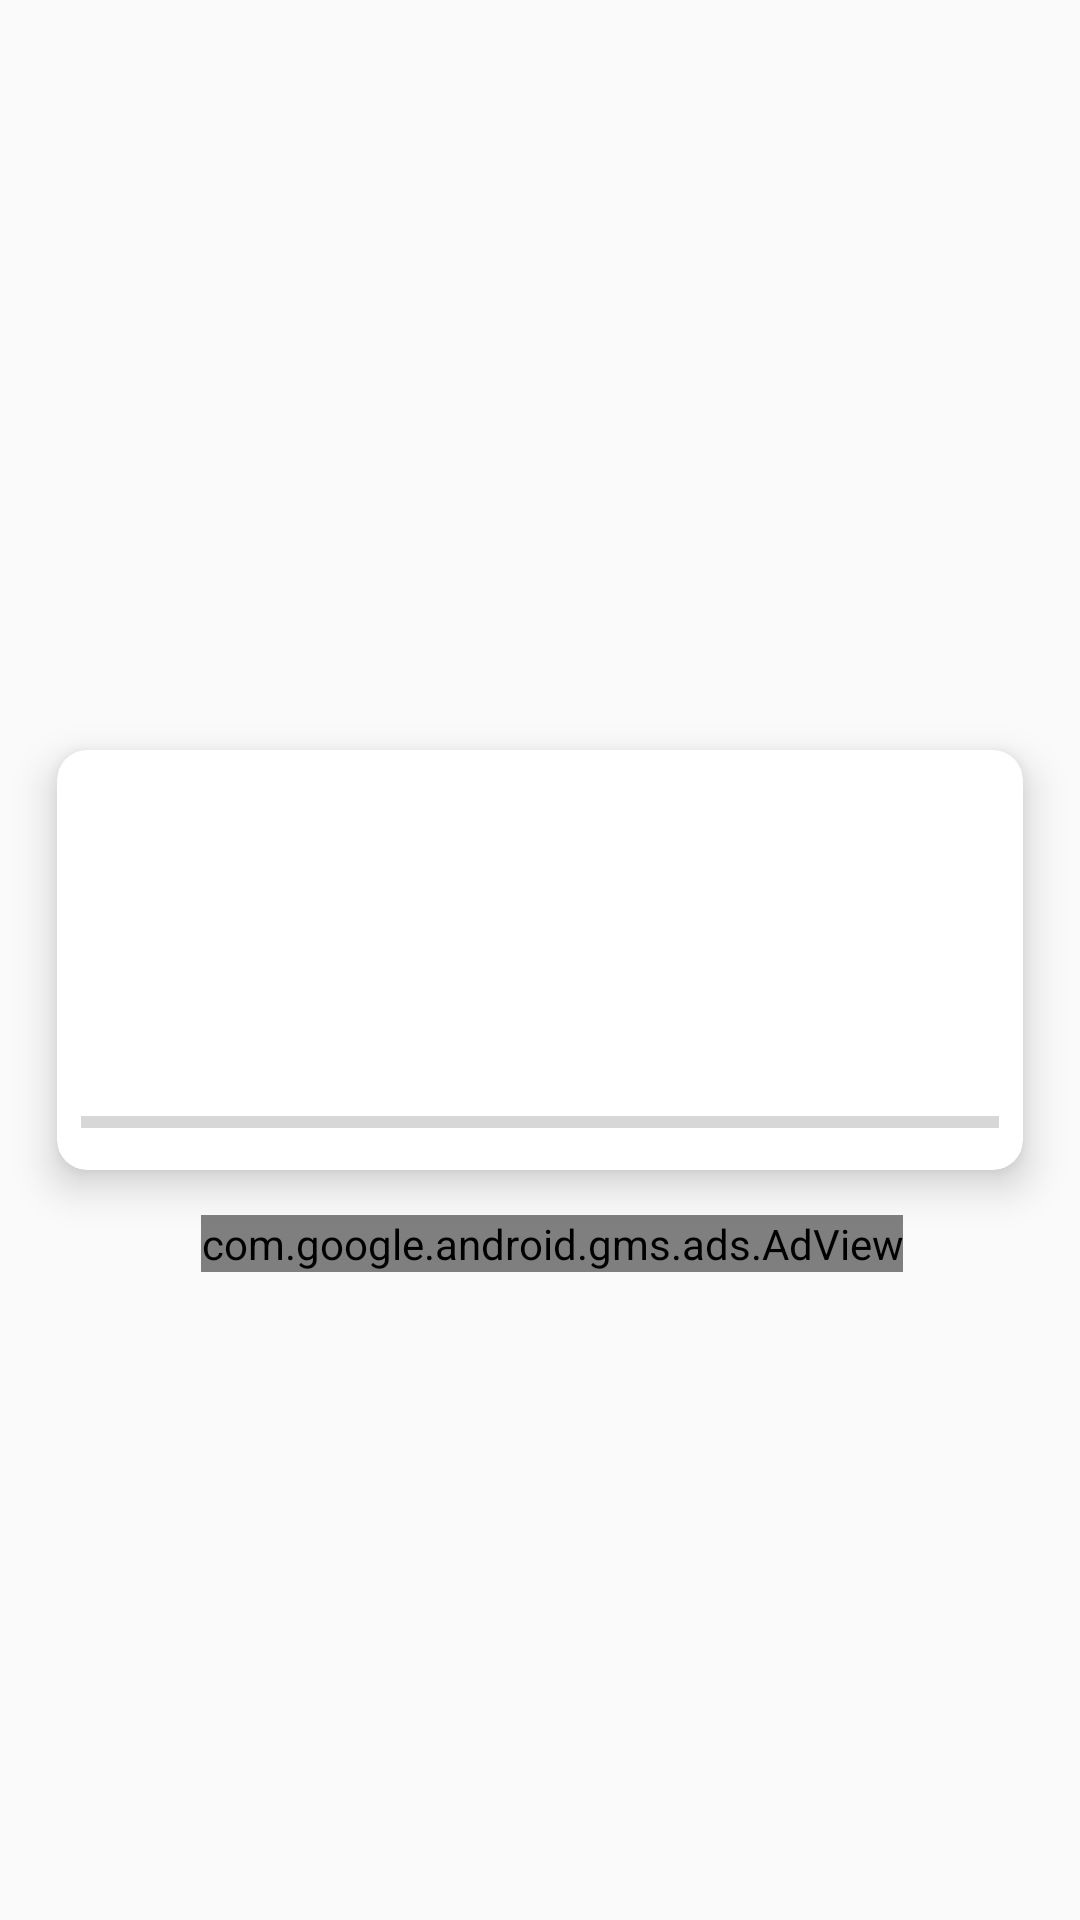

This screen was rendered from an Android layout file. Write that file and the resources it references.
<!-- AndroidManifest.xml: application theme Theme.AppRecconProject -->
<!-- res/layout/alert_create_pdf.xml -->
<?xml version="1.0" encoding="utf-8"?>
<androidx.constraintlayout.widget.ConstraintLayout xmlns:android="http://schemas.android.com/apk/res/android"
    xmlns:tools="http://schemas.android.com/tools"
    android:layout_width="match_parent"
    android:layout_height="match_parent"
    xmlns:ads="http://schemas.android.com/apk/res-auto"
    xmlns:app="http://schemas.android.com/apk/res-auto">

    <com.google.android.gms.ads.AdView
        android:id="@+id/banner"
        android:layout_width="wrap_content"
        android:layout_height="wrap_content"
        ads:adSize="BANNER"
        ads:adUnitId="ca-app-pub-6507674390958957/6378543181"
        ads:layout_constraintEnd_toEndOf="parent"
        ads:layout_constraintStart_toStartOf="@+id/cvWelcome"
        ads:layout_constraintTop_toBottomOf="@+id/cvWelcome" />

    <androidx.cardview.widget.CardView
        android:id="@+id/cvWelcome"
        android:layout_width="0dp"
        android:layout_height="wrap_content"
        android:layout_marginStart="8dp"
        android:layout_marginEnd="8dp"
        app:cardCornerRadius="10dp"
        app:cardElevation="8dp"
        app:cardUseCompatPadding="true"
        app:layout_constraintBottom_toBottomOf="parent"
        app:layout_constraintEnd_toEndOf="parent"
        app:layout_constraintStart_toStartOf="parent"
        app:layout_constraintTop_toTopOf="parent">

        <androidx.constraintlayout.widget.ConstraintLayout
            android:layout_width="match_parent"
            android:layout_height="wrap_content"
            android:layout_gravity="center">

            <androidx.appcompat.widget.AppCompatTextView
                android:id="@+id/textView"
                style="@style/text"
                android:layout_width="0dp"
                android:layout_height="0dp"
                android:layout_marginStart="8dp"
                android:layout_marginEnd="8dp"
                android:gravity="center"
                app:autoSizeTextType="uniform"
                app:layout_constraintBottom_toTopOf="@+id/progressBar"
                app:layout_constraintEnd_toEndOf="parent"
                app:layout_constraintStart_toEndOf="@+id/imageView"
                app:layout_constraintTop_toTopOf="parent"
                tools:text="espere" />

            <ImageView
                android:id="@+id/imageView"
                android:layout_width="100dp"
                android:layout_height="100dp"
                android:layout_marginStart="8dp"
                android:layout_marginTop="8dp"
                app:layout_constraintStart_toStartOf="parent"
                app:layout_constraintTop_toTopOf="parent"
                app:srcCompat="@drawable/reecon_curvas" />

            <ProgressBar
                android:id="@+id/progressBar"
                style="?android:attr/progressBarStyleHorizontal"
                android:layout_width="match_parent"
                android:layout_height="wrap_content"
                android:layout_marginStart="8dp"
                android:layout_marginTop="8dp"
                android:layout_marginEnd="8dp"
                android:layout_marginBottom="8dp"
                app:layout_constraintBottom_toBottomOf="parent"
                app:layout_constraintEnd_toEndOf="parent"
                app:layout_constraintHorizontal_bias="0.0"
                app:layout_constraintStart_toStartOf="parent"
                app:layout_constraintTop_toBottomOf="@+id/imageView" />

        </androidx.constraintlayout.widget.ConstraintLayout>

    </androidx.cardview.widget.CardView>

</androidx.constraintlayout.widget.ConstraintLayout>
<!-- resources referenced by this layout -->
<resources>
  <style name="text">
          <item name="android:fontFamily">@font/comfortaa</item>
          <item name="android:textColor">@color/black</item>
          <item name="android:textStyle">bold</item>
      </style>
  <style name="Theme.AppRecconProject" parent="Base.Theme.AppRecconProject" />
  <color name="black">#FF000000</color>
  <style name="Base.Theme.AppRecconProject" parent="Theme.MaterialComponents.DayNight.DarkActionBar.Bridge">
          
          <item name="colorPrimary">@color/Thunderbird</item>
          <item name="colorPrimaryVariant">@color/Dark_Tan</item>
          <item name="android:statusBarColor">@color/Thunderbird</item>
  
          <item name="colorSecondary">@color/Hippie_Green</item>
          <item name="colorSecondaryVariant">@color/Tom_Thumb</item>
      </style>
  <color name="Thunderbird">#a60e18</color>
  <color name="Dark_Tan">#780d0d</color>
  <color name="Hippie_Green">#4F864F</color>
  <color name="Tom_Thumb">#065C19</color>
</resources>
